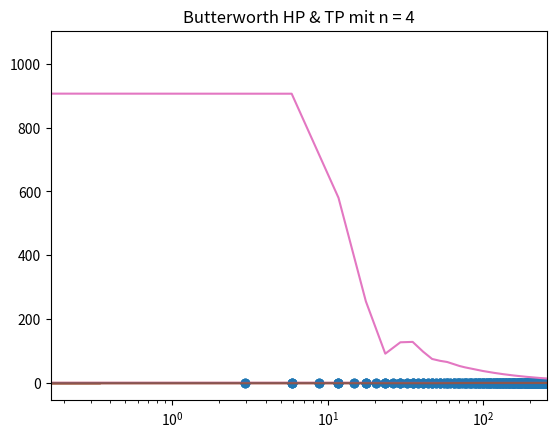

Write Python code to recreate this figure.
import numpy as np
import matplotlib.pyplot as plt


def makeFAxis(spectrum, Fsample):
    mySize = spectrum.size
    fk_Axis = np.zeros(mySize)
    for k in range(mySize):
        fk_Axis[k] = (k/mySize)*Fsample
    return fk_Axis


def normalize(sig):
    max = 0
    for i in range(0, sig.size):
        if sig[i] > max:
            max = sig[i]
    return sig/max

# https://www.schweizer-fn.de/stoff/akustik/absorptionsfaktoren.php


f1 = 125
f2 = 250
f3 = 500
f4 = 1000
f5 = 2000
f6 = 4000

a1 = 0.9  # in Band 0-200
a2 = 0.8  # in Band 200-400
a3 = 1.0  # in Band 400-800
a4 = 0.3  # in Band 800-1600
a5 = 0.3  # in Band 1600-3200
a6 = 0.5  # in Band 3200 - fs/2

fs = 24000
o = 2048*2
n = np.linspace(0, 1, fs)
# y1 = a1*np.sin(2*np.pi*f1*n)
y = a1*np.sin(2*np.pi*f1 * n) + a2*np.sin(2*np.pi*f2 * n) + a3*np.sin(2*np.pi*f3 * n) + a4*np.sin(2*np.pi*f4 * n) + a5*np.sin(2*np.pi*f5 * n) + a6*np.sin(2*np.pi*f6 * n)

yint = 0

# Interpolation:
Yint = np.zeros(2*o)
for k in range(0, o):
    frq = k * fs/o
    if frq < f1:
        deltacoeff = a2 - a1
        bandw = f2 - f1
        deltafband = frq - f1
        a = a1 + ((deltafband * deltacoeff)/bandw)
    elif f1 <= frq < f2:
        deltacoeff = a2 - a1
        bandw = f2 - f1
        deltafband = frq - f2
        a = a2 + ((deltafband * deltacoeff) / bandw)
    elif f2 <= frq < f3:
        deltacoeff = a3 - a2
        bandw = f3 - f2
        deltafband = frq - f3
        a = a3 + ((deltafband * deltacoeff) / bandw)
    elif f3 <= frq < f4:
        deltacoeff = a4 - a3
        bandw = f4 - f3
        deltafband = frq - f4
        a = a4 + ((deltafband * deltacoeff) / bandw)
    elif f4 <= frq < f5:
        deltacoeff = a5 - a4
        bandw = f5 - f4
        deltafband = frq - f5
        a = a5 + ((deltafband * deltacoeff) / bandw)
    elif f5 <= frq < f6:
        deltacoeff = a6 - a5
        bandw = f6 - f5
        deltafband = frq - f6
        a = a6 + ((deltafband * deltacoeff) / bandw)
    else:
        deltacoeff = 0 - a6
        bandw = fs - f6
        deltafband = frq - fs
        a = 0 + ((deltafband * deltacoeff) / bandw)
    # zeitbereich:
    yy = a*np.sin(2*np.pi*frq*n)
    yint += yy
    # Frq-Bereich:
    Yint[k] = a
    if k > 0:
        # Spiegelspektrum
        Yint[len(Yint)-k] = a


# plot

# spektrum der 6 Ausgangsfrequenzen:
Y = normalize(abs(np.fft.fft(y, o)))
YAxis = makeFAxis(Y, fs)
plt.stem(YAxis[0:int(o/2)], Y[0:int(o/2)])
plt.semilogx()
plt.title("Spektrum der 6 Ausgangsfrequenzen")
plt.show()

# Zeitbereich:
T1 = int(fs/f1)
# plt.plot(n[0:T1], normalize(y1[0:T1]))
plt.plot(n[0:T1], normalize(y[0:T1]))
plt.title("Addition der 6 Frequenzen im Zeitbereich")
plt.show()

T1 = int(fs/f1)
# plt.plot(n[0:T1], normalize(y1[0:T1]))
plt.plot(n[0:T1], normalize(yint[0:T1]))
plt.title("Addition aller interpolierten Frequenzen")
plt.show()

# Spektrum von yint
Y2 = normalize(abs(np.fft.fft(yint, o)))
Y2Axis = makeFAxis(Y2, fs)
plt.stem(Y2Axis[0:int(o/2)], Y2[0:int(o/2)])
plt.semilogx()
plt.title("Interpolation im Zeitbereich und FFT")
plt.show()

# interpolation im Frequenzbereich:
plt.stem(np.linspace(0, fs, 2*o), Yint)
plt.semilogx()
plt.title("Interpolation im Frequenzbereich (Wie in BA)")
plt.xlim(10, fs/2)
plt.show()

# ifft von dem selbst interpolierten Spektrum:
ir = np.fft.ifft(Yint.copy())
nn = np.linspace(0, (2*o)/fs, 2*o)
plt.plot(nn, ir.real)
plt.title("IFFT des interpolierten Spektrums ohne shift:")
plt.show()

# shift:
shifted = np.zeros(2*o, complex)
shifted[:o] = ir[o:]
shifted[o:] = ir[:o]
plt.plot(nn, shifted.real)
plt.title("mit shift Zeitbereich")
lower = ((len(shifted)/2)-128)/fs
upper = ((len(shifted)/2)+128)/fs
plt.xlim(lower, upper)
plt.show()

# fft von der ifft als Vergleich (ohne shift):
irfft = abs(np.fft.fft(ir, 2*o))
nfft = np.linspace(0, fs, 2*o)
plt.stem(nfft[0:int(o)], irfft[0:int(o)])
plt.title("Spektrum impuls ohne shift")
plt.semilogx()
plt.show()

# fft von der ifft als Vergleich (mit shift):
irfftshifted = abs(np.fft.fft(shifted, 2*o))
plt.stem(nfft[0:int(o)], irfftshifted[0:int(o)])
plt.title("Spektrum impuls mit shift")
plt.semilogx()
plt.show()

# Butterworth TP/HP:
spectrum = Yint.copy()
order = 4
fGrenzO = 3000
fGrenzU = 60
HBWTP = np.array([])
HBWHP = np.array([])
for fIndex in range(1, 2*o):
    fval = fIndex * fs/(2*o)
    tpbw = 1 / (1 + pow(fval/fGrenzO, 2*order))
    hpbw = 1 / (1 + pow(fGrenzU/fval, 2*order))
    spectrum[fIndex] *= tpbw
    spectrum[fIndex] *= hpbw
    HBWTP = np.append(HBWTP, tpbw)
    HBWHP = np.append(HBWHP, hpbw)

#plt.stem(nfft[0:int(o)], spectrum[0:int(o)])
plt.plot(nfft[0:int(o)], HBWTP[0:int(o)])
plt.plot(nfft[0:int(o)], HBWHP[0:int(o)])
plt.title("Butterworth HP & TP mit n = 4")
plt.semilogx()
plt.show()

hbwtp = abs(np.fft.fft(HBWTP, o))
#hbwhp = np.fft.fft(HBWTP, o)
nnfft = np.linspace(0, fs, o)
plt.plot(nnfft, hbwtp)
#plt.plot(nnfft, hbwhp)
plt.xlim(0, 256)
plt.show()
